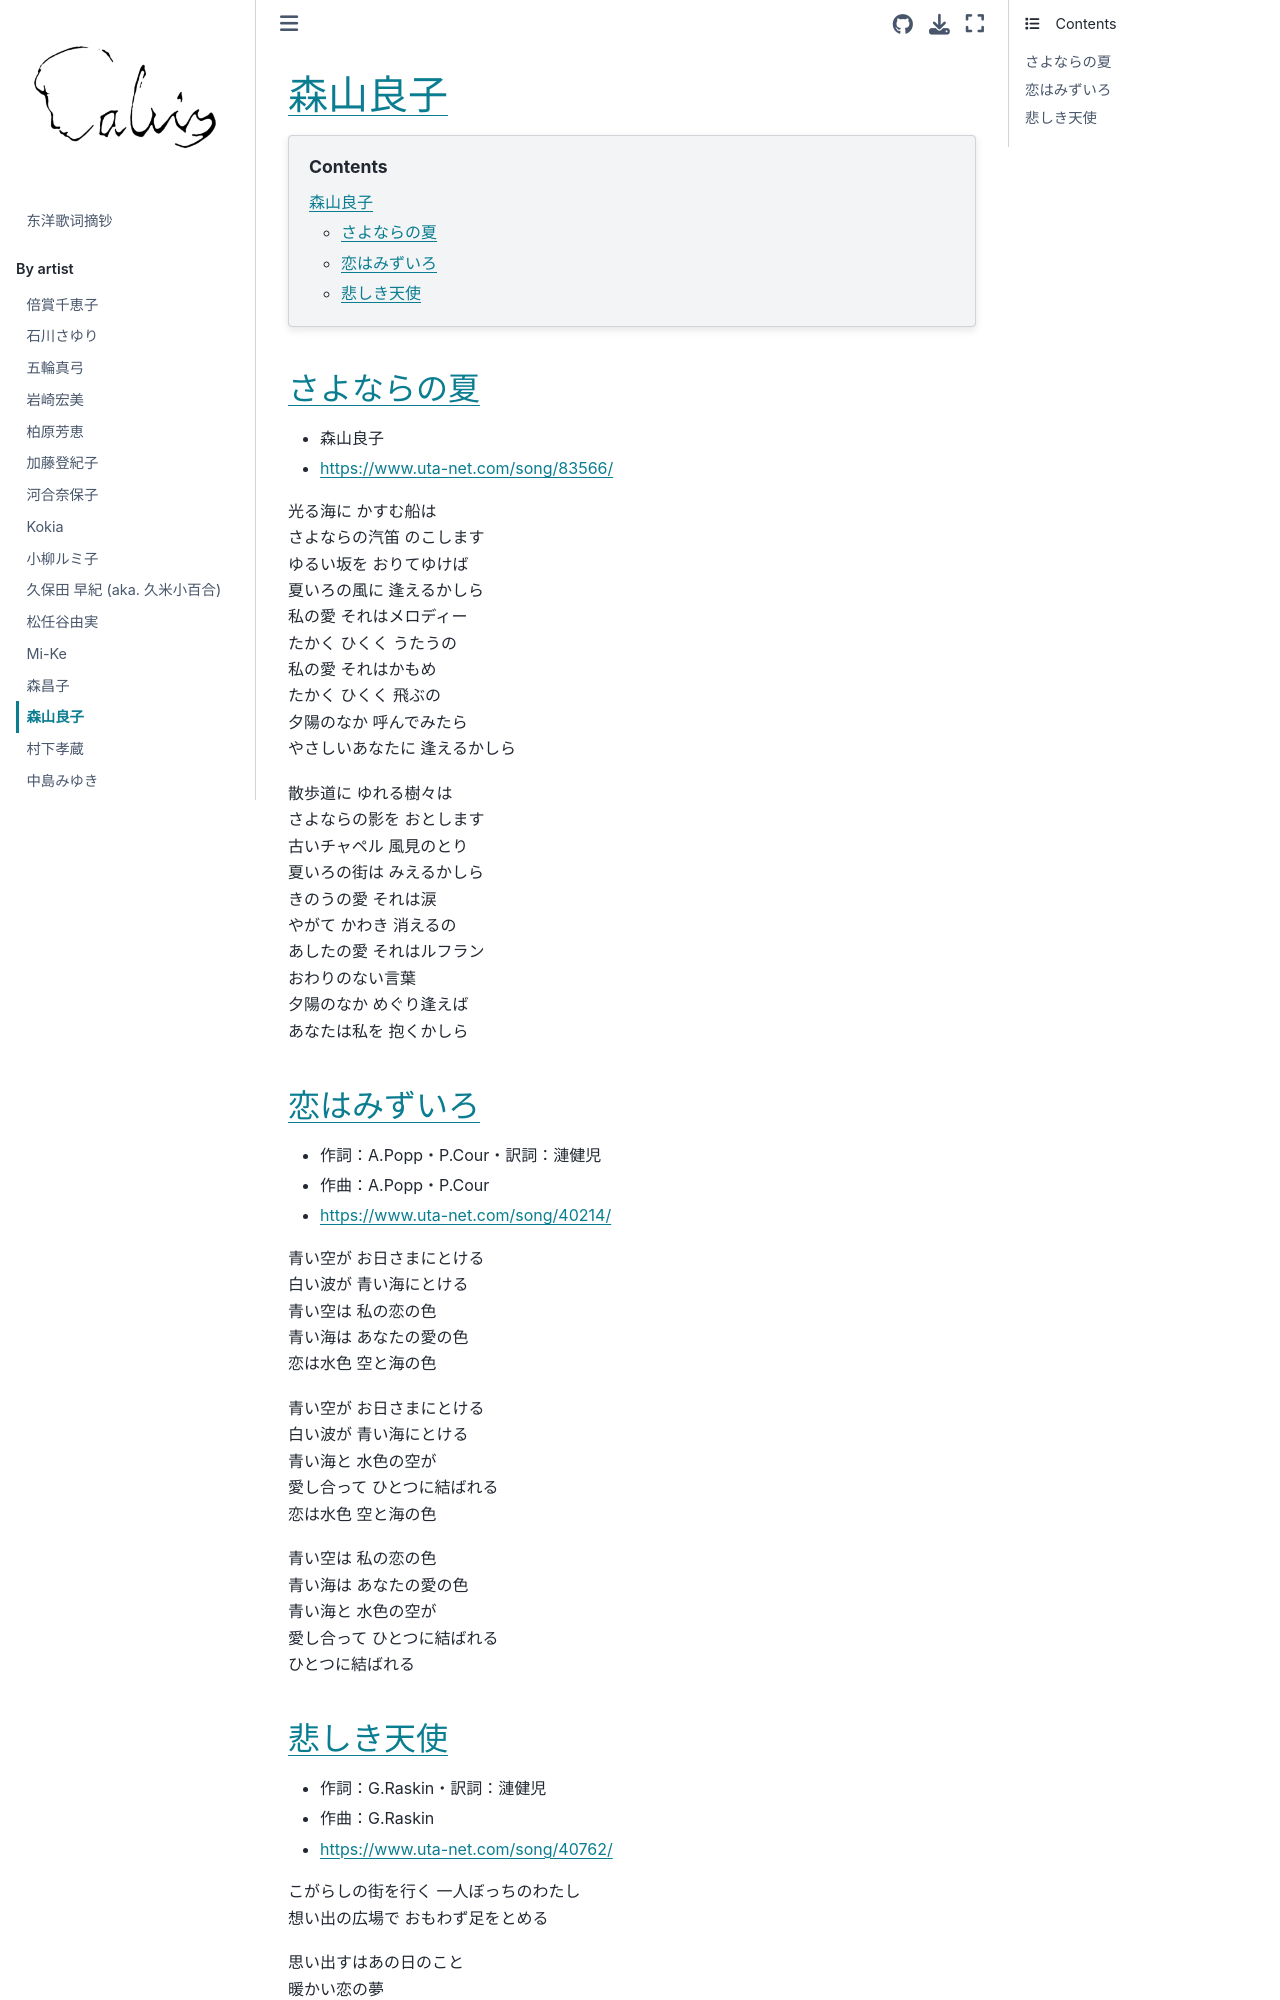

repository: chenlh317/japansk · page: by_artist/moriyama_ryoko.html · generator: jekyll


# 森山良子

```{contents}
:depth: 3
```

## さよならの夏

- 森山良子
- https://www.uta-net.com/song/83566/

光る海に かすむ船は<br>
さよならの汽笛 のこします<br>
ゆるい坂を おりてゆけば<br>
夏いろの風に 逢えるかしら<br>
私の愛 それはメロディー<br>
たかく ひくく うたうの<br>
私の愛 それはかもめ<br>
たかく ひくく 飛ぶの<br>
夕陽のなか 呼んでみたら<br>
やさしいあなたに 逢えるかしら<br>

散歩道に ゆれる樹々は<br>
さよならの影を おとします<br>
古いチャペル 風見のとり<br>
夏いろの街は みえるかしら<br>
きのうの愛 それは涙<br>
やがて かわき 消えるの<br>
あしたの愛 それはルフラン<br>
おわりのない言葉<br>
夕陽のなか めぐり逢えば<br>
あなたは私を 抱くかしら<br>


## 恋はみずいろ

- 作詞：A.Popp・P.Cour・訳詞：漣健児
- 作曲：A.Popp・P.Cour
- https://www.uta-net.com/song/40214/

青い空が お日さまにとける<br>
白い波が 青い海にとける<br>
青い空は 私の恋の色<br>
青い海は あなたの愛の色<br>
恋は水色 空と海の色<br>

青い空が お日さまにとける<br>
白い波が 青い海にとける<br>
青い海と 水色の空が<br>
愛し合って ひとつに結ばれる<br>
恋は水色 空と海の色<br>

青い空は 私の恋の色<br>
青い海は あなたの愛の色<br>
青い海と 水色の空が<br>
愛し合って ひとつに結ばれる<br>
ひとつに結ばれる<br>
